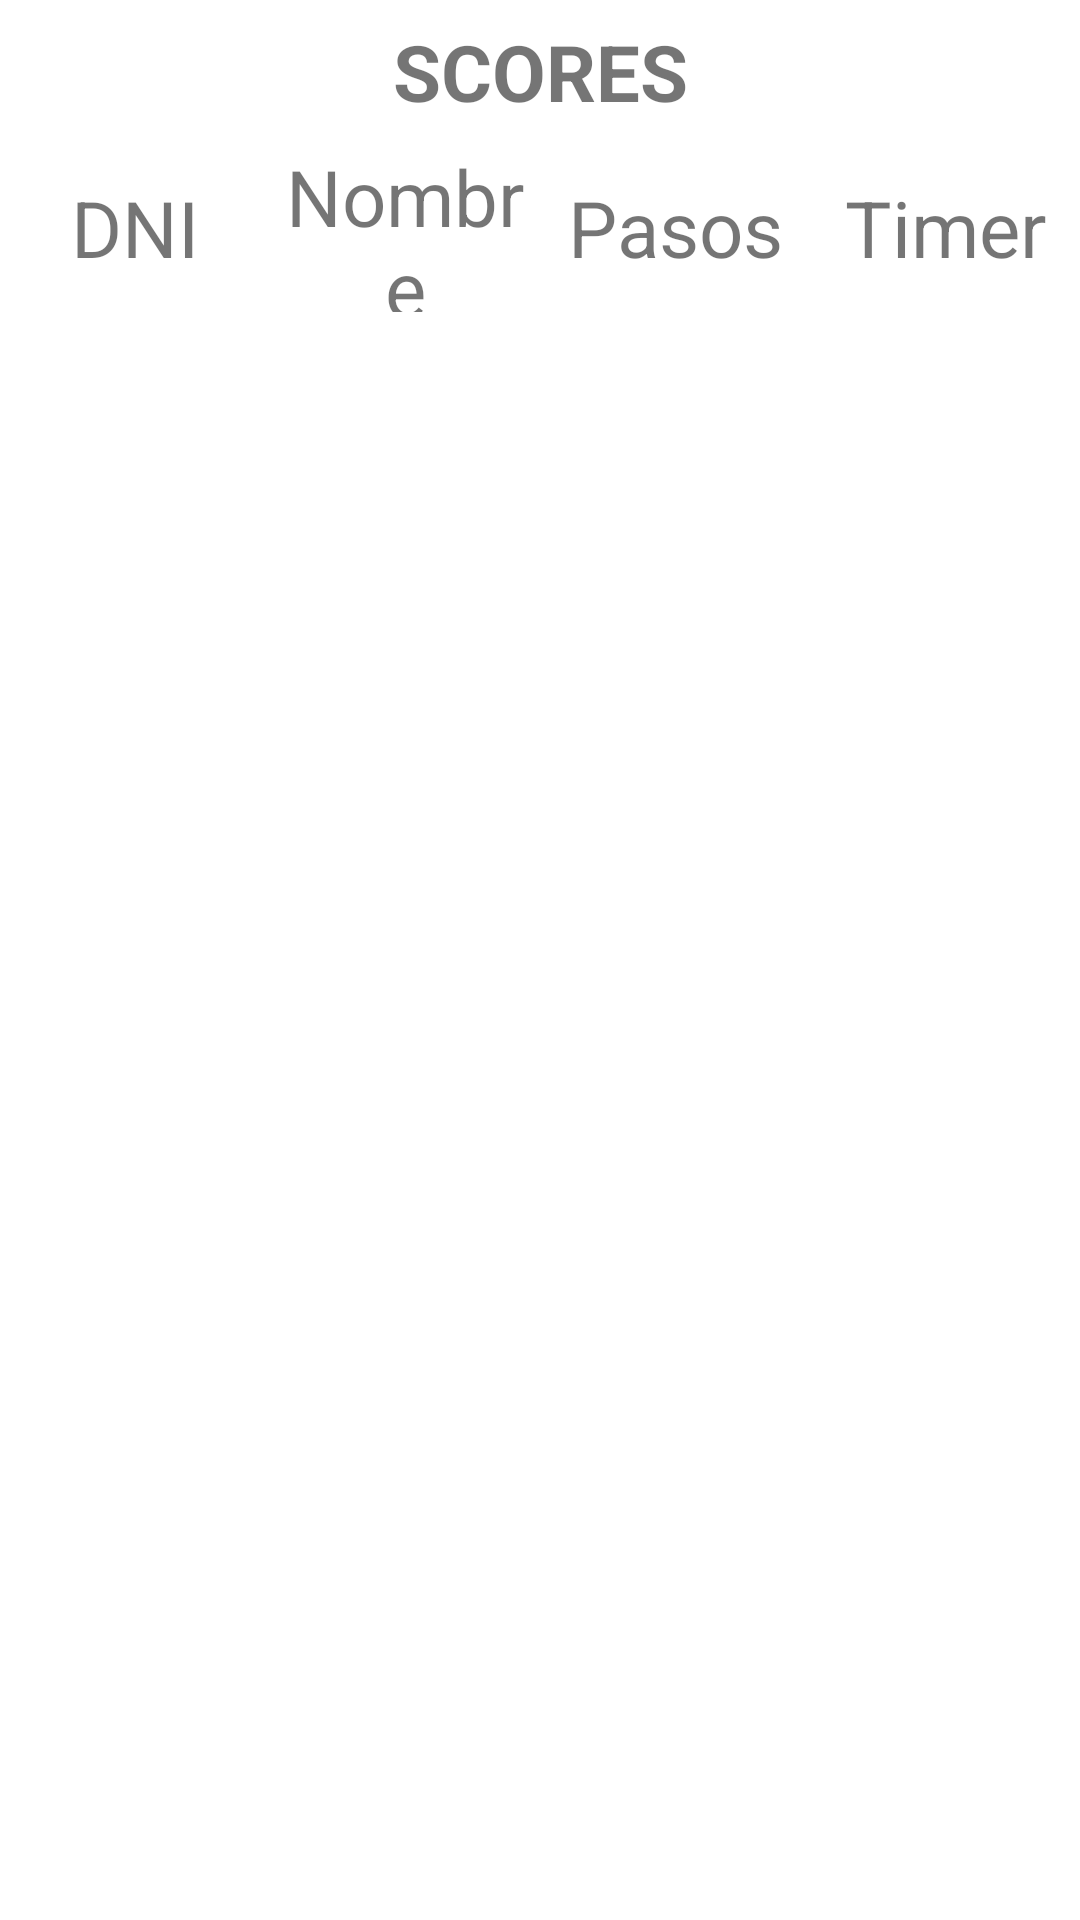

Write the Android layout XML for this screen, with the resource values it uses.
<!-- AndroidManifest.xml: application theme Theme.TPFinalRompecabezas -->
<!-- res/layout/activity_scores.xml -->
<?xml version="1.0" encoding="utf-8"?>
<androidx.constraintlayout.widget.ConstraintLayout xmlns:android="http://schemas.android.com/apk/res/android"
    xmlns:tools="http://schemas.android.com/tools"
    android:layout_width="match_parent"
    xmlns:app="http://schemas.android.com/apk/res-auto"
    android:layout_height="match_parent">

    <LinearLayout
        android:id="@+id/linearLayout"
        android:layout_width="match_parent"
        android:layout_height="?actionBarSize"
        android:orientation="horizontal"
        app:layout_constraintBottom_toTopOf="@+id/listaPunt"
        app:layout_constraintEnd_toEndOf="parent"
        app:layout_constraintStart_toStartOf="parent"
        app:layout_constraintTop_toTopOf="parent"
        android:paddingTop="7dp">

        <TextView
            android:id="@+id/textView_Pasos"
            android:layout_width="0dp"
            android:layout_height="match_parent"
            android:layout_weight="1"
            android:gravity="center"
            android:text="SCORES"
            android:textSize="26sp"
            android:textStyle="bold" />


    </LinearLayout>

    <LinearLayout
        android:id="@+id/linearLayoutTitulares"
        android:layout_width="match_parent"
        android:layout_height="?actionBarSize"
        android:orientation="horizontal"
        app:layout_constraintTop_toBottomOf="@+id/linearLayout">

        <TextView
            android:id="@+id/tituloDNI"
            android:layout_width="0dp"
            android:layout_height="match_parent"
            android:layout_weight="1"
            android:gravity="center"
            android:text="DNI"
            android:textSize="26sp" />

        <TextView
            android:id="@+id/tituloNombre"
            android:layout_width="0dp"
            android:layout_height="match_parent"
            android:layout_weight="1"
            android:gravity="center"
            android:text="Nombre"
            android:textSize="26sp" />
        <TextView
            android:id="@+id/tituloPasos"
            android:layout_width="0dp"
            android:layout_height="match_parent"
            android:layout_weight="1"
            android:gravity="center"
            android:text="Pasos"
            android:textSize="26sp" />
        <TextView
            android:id="@+id/tituloTimer"
            android:layout_width="0dp"
            android:layout_height="match_parent"
            android:layout_weight="1"
            android:gravity="center"
            android:text="Timer"
            android:textSize="26sp" />


    </LinearLayout>

    <ListView
        android:id="@+id/listaPunt"
        android:layout_width="383dp"
        android:layout_height="608dp"
        android:paddingTop="30dp"
        app:layout_constraintBottom_toBottomOf="parent"
        app:layout_constraintEnd_toEndOf="parent"
        app:layout_constraintStart_toStartOf="parent"
        app:layout_constraintTop_toTopOf="@+id/linearLayoutTitulares"/>


</androidx.constraintlayout.widget.ConstraintLayout>
<!-- resources referenced by this layout -->
<resources>
  <style name="Theme.TPFinalRompecabezas" parent="Theme.MaterialComponents.DayNight.DarkActionBar">
          
          <item name="colorPrimary">@color/RoyalBlue</item>
          <item name="colorPrimaryVariant">@color/MidnightBlue</item>
          <item name="colorOnPrimary">@color/white</item>
          
          <item name="colorSecondary">@color/teal_200</item>
          <item name="colorSecondaryVariant">@color/teal_700</item>
          <item name="colorOnSecondary">@color/black</item>
          
          <item name="android:statusBarColor" tools:targetApi="l">?attr/colorPrimaryVariant</item>
          
      </style>
  <!-- not gathered from this repository: default colours our renderer supplied (Android Studio template values) -->
  <color name="teal_200">#FF03DAC5</color>
  <color name="teal_700">#FF018786</color>
  <color name="black">#FF000000</color>
  <color name="white">#FFFFFFFF</color>
</resources>
